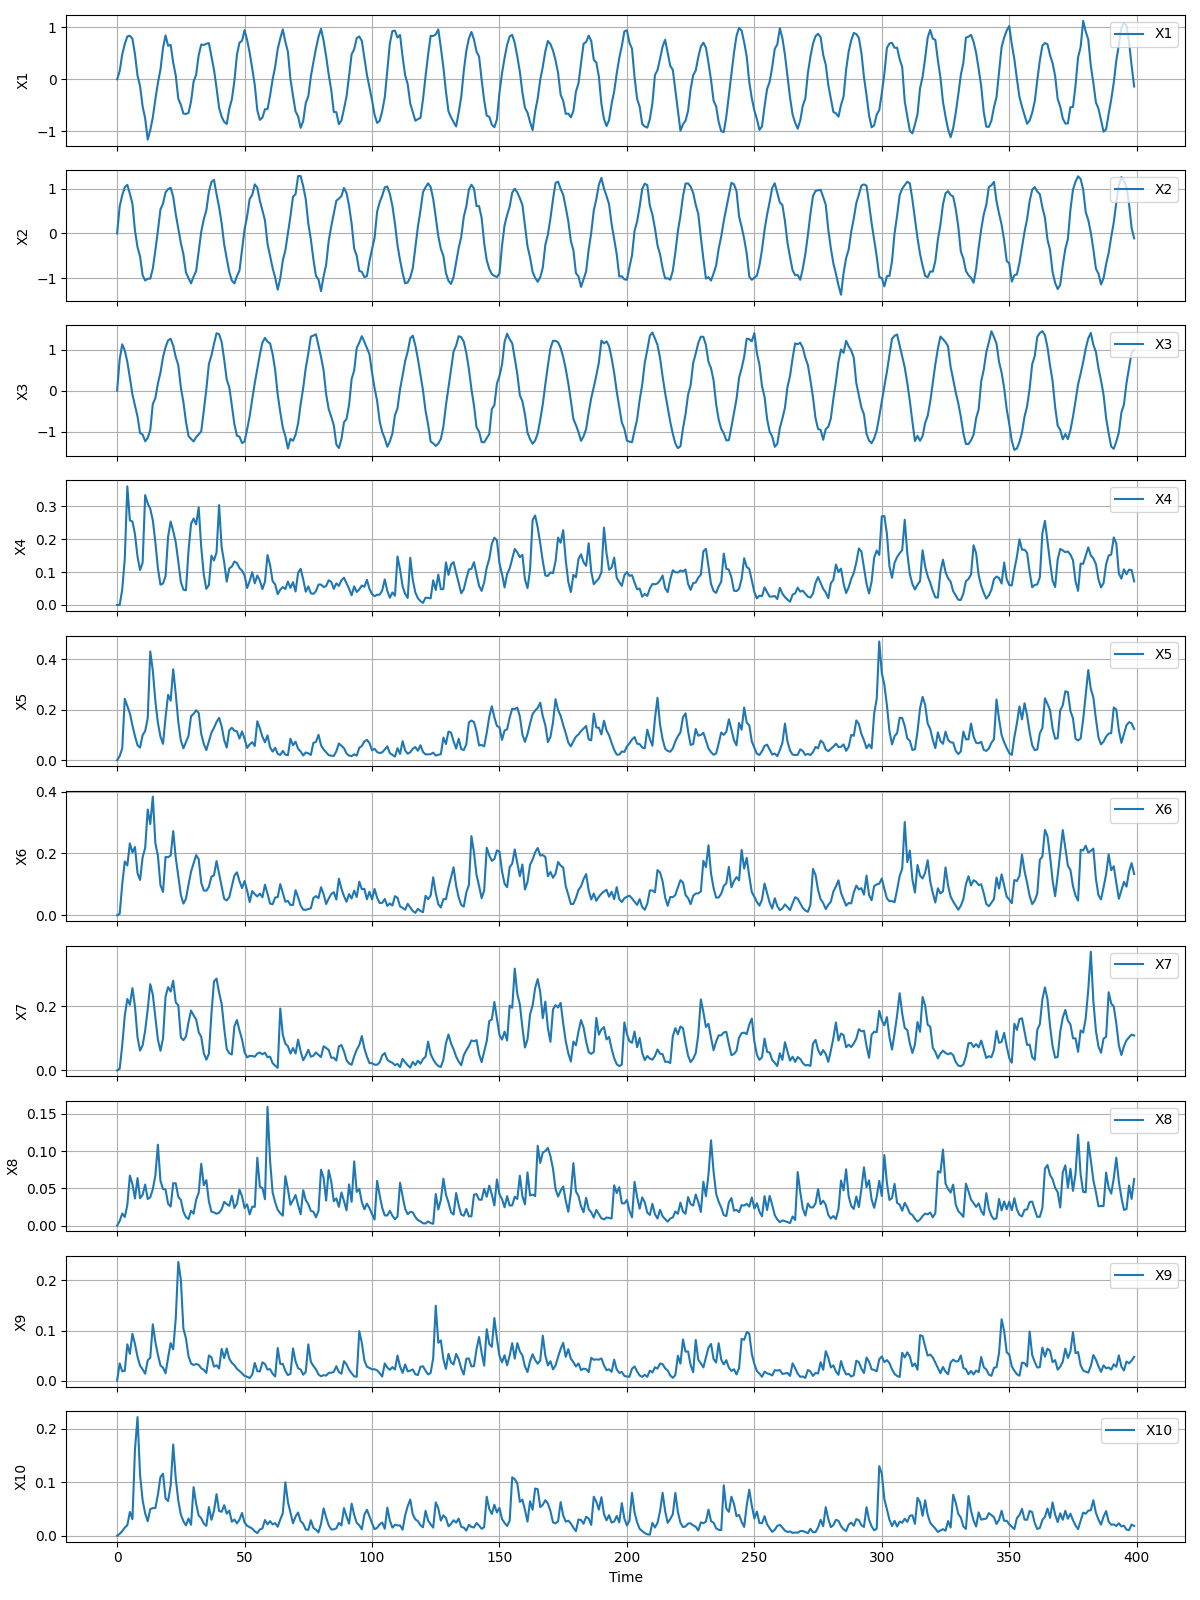

The file beside this chart, header and first rows:
X1, X2, X3, X4, X5, X6, X7, X8, X9, X10
0.0, 0.0, 0.0, 0.0, 0.0, 0.0, 0.0, 0.0, 0.0, 0.0
0.1565, 0.606, 0.7629, 0.0002903, 0.01589, 0.004604, 0.005316, 0.005991, 0.03449, 0.003583
0.4786, 0.854, 1.129, 0.04689, 0.04661, 0.09991, 0.07799, 0.01616, 0.01859, 0.008774
0.6769, 1.037, 0.9797, 0.1403, 0.2431, 0.1742, 0.17, 0.01148, 0.01967, 0.01533
0.822, 1.088, 0.7009, 0.3605, 0.214, 0.1612, 0.2224, 0.02742, 0.07254, 0.01975
0.8348, 0.8893, 0.3155, 0.2572, 0.1855, 0.2325, 0.2042, 0.0671, 0.05349, 0.0446
0.7773, 0.6643, -0.08971, 0.2535, 0.1378, 0.2032, 0.2562, 0.05568, 0.09359, 0.03098
0.4812, 0.06506, -0.3587, 0.2151, 0.09477, 0.2208, 0.1994, 0.03643, 0.07313, 0.161
0.07214, -0.3068, -0.6305, 0.1469, 0.05933, 0.1363, 0.1029, 0.0638, 0.04768, 0.2219
-0.1318, -0.5162, -1.03, 0.1062, 0.04957, 0.1141, 0.06153, 0.03667, 0.02984, 0.1137
-0.5187, -0.9328, -1.069, 0.1282, 0.09928, 0.1875, 0.07817, 0.04134, 0.02261, 0.06651
-0.7498, -1.053, -1.232, 0.3339, 0.115, 0.2175, 0.1242, 0.05514, 0.01381, 0.04187
-1.156, -1.012, -1.151, 0.3087, 0.1662, 0.3421, 0.1906, 0.03564, 0.0404, 0.0272
-0.9754, -1.01, -0.9598, 0.2924, 0.4306, 0.295, 0.2684, 0.03796, 0.04583, 0.04979
-0.7286, -0.7862, -0.3235, 0.2571, 0.3553, 0.3839, 0.2358, 0.0489, 0.1125, 0.05181
-0.3835, -0.3769, -0.1805, 0.191, 0.2336, 0.2333, 0.1648, 0.06707, 0.0773, 0.05182
-0.06846, 0.06167, 0.1754, 0.1115, 0.1479, 0.1926, 0.09561, 0.1088, 0.05156, 0.07677
0.1881, 0.5393, 0.4402, 0.06154, 0.09304, 0.097, 0.06103, 0.0601, 0.03027, 0.1099
0.6005, 0.6693, 0.817, 0.06522, 0.06447, 0.0755, 0.09972, 0.04914, 0.02594, 0.1162
0.8427, 0.9209, 1.059, 0.08758, 0.1697, 0.1888, 0.2306, 0.04827, 0.01474, 0.06987
0.6439, 0.9926, 1.228, 0.208, 0.2589, 0.1878, 0.2593, 0.0293, 0.0458, 0.06503
0.6603, 1.022, 1.264, 0.2537, 0.2358, 0.1933, 0.2454, 0.02545, 0.0749, 0.0944
0.3195, 0.8235, 1.096, 0.2246, 0.3601, 0.2723, 0.2794, 0.05691, 0.06242, 0.1707
0.0737, 0.4302, 0.8193, 0.1902, 0.263, 0.1864, 0.2115, 0.0567, 0.1246, 0.1072
-0.3729, 0.1001, 0.6213, 0.1319, 0.1508, 0.1264, 0.2026, 0.03855, 0.2368, 0.06553
-0.4871, -0.2154, 0.07599, 0.06996, 0.07768, 0.06575, 0.1033, 0.03444, 0.2013, 0.03943
-0.6566, -0.462, -0.2779, 0.04673, 0.04676, 0.03762, 0.09413, 0.0186, 0.1038, 0.02738
-0.6645, -0.87, -0.7515, 0.04454, 0.0717, 0.05341, 0.1052, 0.01144, 0.08457, 0.01941
-0.6432, -0.9998, -1.103, 0.1645, 0.0959, 0.09889, 0.1498, 0.008736, 0.04901, 0.03224
-0.4264, -1.117, -1.174, 0.2465, 0.1739, 0.1412, 0.1863, 0.01989, 0.03412, 0.02066
-0.04384, -0.9655, -1.236, 0.2626, 0.1838, 0.1674, 0.1714, 0.01587, 0.03128, 0.09095
0.08916, -0.8392, -1.132, 0.245, 0.1975, 0.1947, 0.1589, 0.03469, 0.03323, 0.05979
0.464, -0.4081, -1.066, 0.2965, 0.1867, 0.1813, 0.1192, 0.04408, 0.03149, 0.0379
0.6677, 0.03998, -0.9884, 0.175, 0.1037, 0.105, 0.104, 0.08305, 0.02468, 0.03276
0.6575, 0.3192, -0.4882, 0.09203, 0.06421, 0.08023, 0.05376, 0.05428, 0.02165, 0.02293
0.6828, 0.518, 0.03649, 0.04909, 0.03984, 0.07921, 0.03324, 0.06108, 0.0154, 0.01855
0.6939, 0.9355, 0.6498, 0.06071, 0.07433, 0.09215, 0.05123, 0.0322, 0.05016, 0.05371
0.4368, 1.151, 0.8596, 0.15, 0.1091, 0.1248, 0.1763, 0.01866, 0.04674, 0.02981
0.1835, 1.2, 1.139, 0.1351, 0.1282, 0.1292, 0.2771, 0.01756, 0.02799, 0.04681
-0.1641, 0.8811, 1.399, 0.1599, 0.1511, 0.1753, 0.2856, 0.01583, 0.03078, 0.07786
-0.5436, 0.5933, 1.376, 0.3033, 0.1677, 0.1349, 0.2422, 0.01723, 0.02433, 0.04633
-0.7195, 0.2297, 1.188, 0.1752, 0.1342, 0.09417, 0.2075, 0.02189, 0.06333, 0.04483
-0.8151, -0.2412, 0.7601, 0.13, 0.07953, 0.05316, 0.1312, 0.03193, 0.04509, 0.05725
-0.8566, -0.5618, 0.2708, 0.07081, 0.04984, 0.0479, 0.06665, 0.02876, 0.06411, 0.04151
-0.5674, -0.8606, 0.08187, 0.1109, 0.1179, 0.05847, 0.05373, 0.02654, 0.04388, 0.04718
-0.3856, -1.054, -0.3556, 0.1168, 0.1285, 0.09303, 0.04962, 0.04001, 0.03556, 0.02622
-0.03277, -1.116, -0.8158, 0.132, 0.1166, 0.1285, 0.1366, 0.02362, 0.03107, 0.0304
0.4708, -0.9548, -1.095, 0.1279, 0.1143, 0.1389, 0.1567, 0.02955, 0.02358, 0.02318
0.702, -0.8293, -1.119, 0.112, 0.08528, 0.1108, 0.125, 0.04825, 0.0193, 0.03029
0.7385, -0.3641, -1.276, 0.1047, 0.1136, 0.08757, 0.0961, 0.03938, 0.01468, 0.04271
0.9435, 0.09443, -1.236, 0.08932, 0.08468, 0.1108, 0.05666, 0.02359, 0.009406, 0.02485
0.7538, 0.3822, -0.941, 0.05173, 0.0485, 0.07995, 0.04055, 0.02842, 0.007793, 0.01875
0.5089, 0.7733, -0.6247, 0.07286, 0.06215, 0.04274, 0.04532, 0.01499, 0.005073, 0.01617
0.208, 0.8632, -0.2074, 0.09966, 0.07109, 0.07811, 0.04491, 0.02529, 0.01207, 0.01347
-0.1089, 1.099, 0.1843, 0.06588, 0.05597, 0.06837, 0.04264, 0.02511, 0.03541, 0.008372
-0.596, 1.023, 0.5406, 0.08953, 0.1541, 0.06086, 0.0526, 0.09119, 0.0191, 0.005024
-0.7776, 0.7306, 0.8815, 0.07369, 0.1262, 0.07026, 0.05554, 0.05229, 0.0182, 0.01173
-0.7331, 0.517, 1.172, 0.04843, 0.09275, 0.05808, 0.05016, 0.0504, 0.03662, 0.01385
-0.573, 0.2912, 1.287, 0.0707, 0.07062, 0.09897, 0.05503, 0.03535, 0.03323, 0.02947
-0.5718, -0.2309, 1.193, 0.1518, 0.09781, 0.06968, 0.04117, 0.1596, 0.0221, 0.02137
... 19,940 more rows
